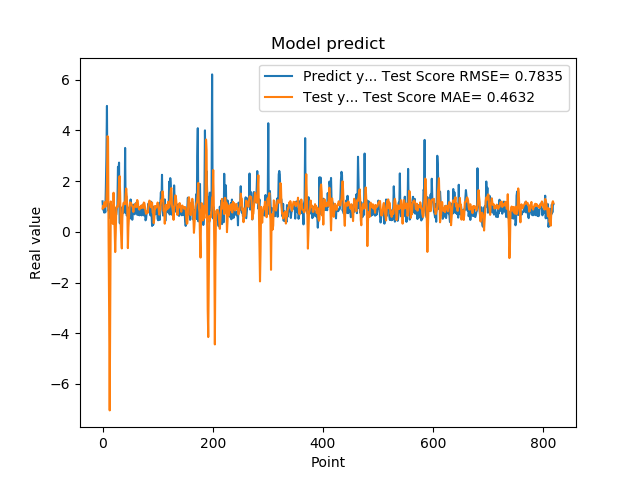

The table this chart was drawn from, first rows:
1.201630949974060059e+00, 9.157149828724892027e-01
8.802530169486999512e-01, 1.028650877196213287e+00
8.531429767608642578e-01, 9.453423052111072922e-01
7.591750025749206543e-01, 1.118776819147367263e+00
1.005007982254028320e+00, 1.172001813946712767e+00
7.687720060348510742e-01, 9.848086789234383742e-01
1.740013241767883301e+00, 1.018815483349906570e+00
2.913533687591552734e+00, 1.203045031798465336e+00
4.963075160980224609e+00, 1.926497597267016637e+00
1.471215128898620605e+00, 3.769640079942401467e+00
1.000648975372314453e+00, 3.700553021088947236e+00
8.220189809799194336e-01, -4.572826228295201467e-01
9.362199902534482643e-01, -3.222061756144456890e+00
5.486897230148315430e-01, -7.041462429606111684e+00
1.111255049705505371e+00, -2.599285265761646979e+00
7.148039937019348145e-01, 1.195749466009826678e+00
1.052167057991027832e+00, 8.752680311775470345e-01
8.955980539321898304e-01, 5.738144608819473191e-01
7.769405245780944824e-01, 3.553430349380546360e-01
5.699509978294372559e-01, 3.072460036057267363e-01
8.244060277938842773e-01, 1.540661339184534517e+00
5.800840258598327637e-01, 6.610247796975186052e-01
9.488009810447691761e-01, 7.825765329052460084e-02
7.918390035629272461e-01, -7.984319660336066660e-01
6.937990188598632812e-01, -4.093761954518860408e-02
6.834830045700073242e-01, 9.645729842293867540e-01
9.433320164680479847e-01, 1.002034900496142633e+00
1.032713770866394043e+00, 9.656803377684418654e-01
2.556216001510620117e+00, 1.026546988127595705e+00
2.464895963668823242e+00, 1.376619106464132880e+00
2.728049993515014204e+00, 1.949683942852978413e+00
3.558506965637206476e-01, 2.194676144490824043e+00
3.262020051479339600e-01, 1.507587605283849941e+00
3.781589865684509277e-01, 1.849096699695978174e-01
6.306380033493041992e-01, -2.127089441214161103e-01
8.854129910469055176e-01, -6.564485175013100582e-01
9.743152856826782227e-01, 5.320700715434074635e-01
7.307389974594116211e-01, 9.494039171492498763e-01
9.521890282630921520e-01, 1.136054179927508567e+00
1.011654973030090332e+00, 1.138156533176905683e+00
7.643579840660095215e-01, 1.173892117255355139e+00
3.306220054626464844e+00, 1.089196745817455625e+00
7.543110251426696777e-01, 1.468547578319286950e+00
1.409499049186706321e+00, 1.707370412096392842e+00
6.401469707489013672e-01, 1.387200118435286234e+00
8.640019893646240234e-01, 8.691234505752448714e-01
8.469420075416564941e-01, -6.430569265528869316e-01
7.976629734039306641e-01, 1.829703220461093294e-01
9.555831551551821068e-01, 6.042382198956707251e-01
9.546210169792175293e-01, 9.595987394720176811e-01
5.251880288124084473e-01, 1.162629876970504794e+00
1.275226235389709695e+00, 1.085345590745836697e+00
8.355640172958374023e-01, 1.124871297600210873e+00
7.640249729156494141e-01, 1.046145649817673329e+00
4.752210080623626154e-01, 1.010845382447033369e+00
7.414129972457885742e-01, 9.554933856193749131e-01
1.069700956344604492e+00, 7.847725326547746461e-01
7.892770171165466309e-01, 9.697144648173874337e-01
6.914690136909484863e-01, 1.017956272829419584e+00
7.093830108642578125e-01, 1.095202268230699216e+00
1.115731000900268555e+00, 1.012166696534078980e+00
... 759 more rows
